Labelled photos from "Real-Overexp", an image-classification folder in aCoderChild/adenoid_segmentation. The possible labels are: normal frames, overexposed.

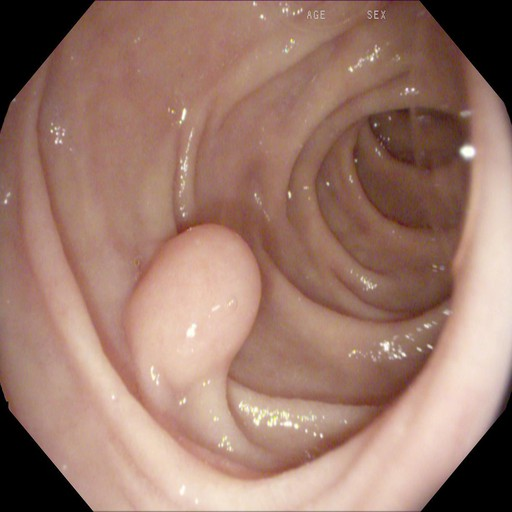
Label: normal frames

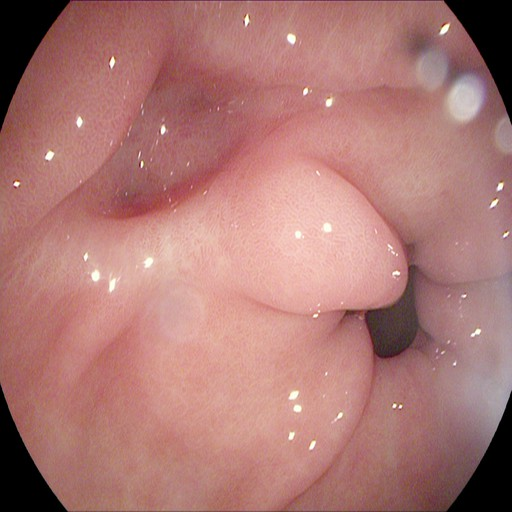
Label: normal frames

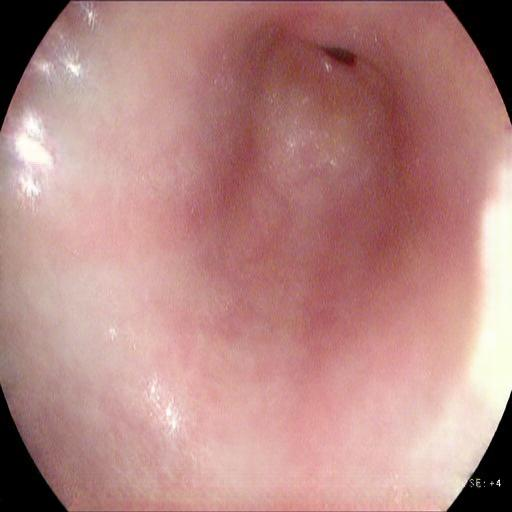
Label: overexposed

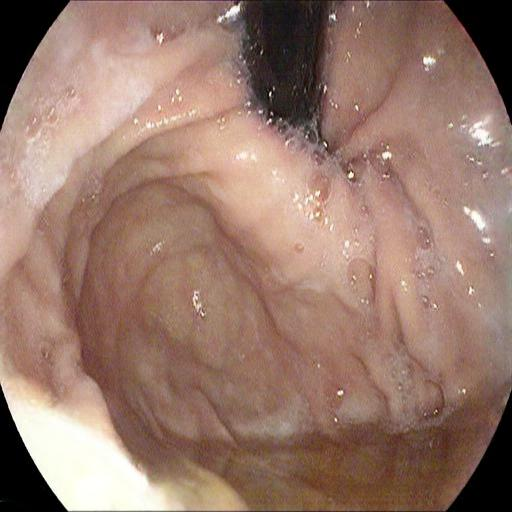
Label: overexposed

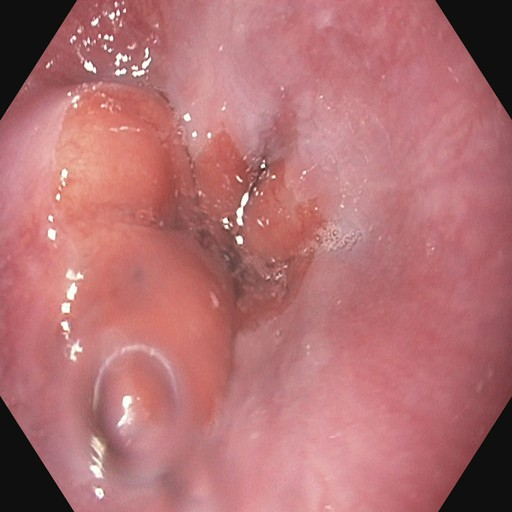
Label: normal frames

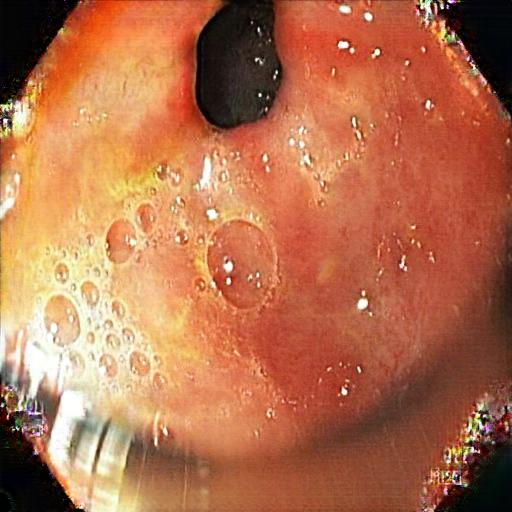
Label: overexposed
